Image classification data set "dataset" (Sanjay-Raam/IESA-Hackathon on GitHub). Class labels (7): center defect, cracks, edge defect, no defects, open defect, particles, scratches.

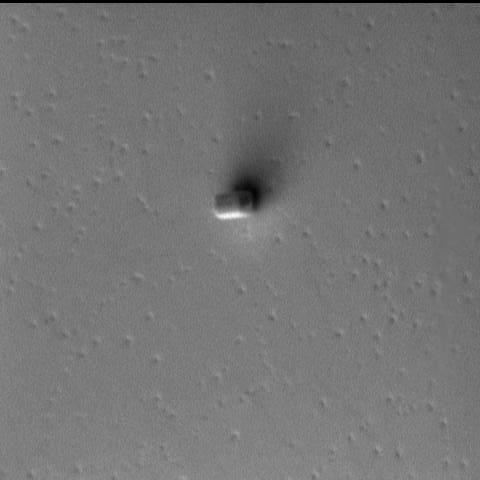
Label: particles

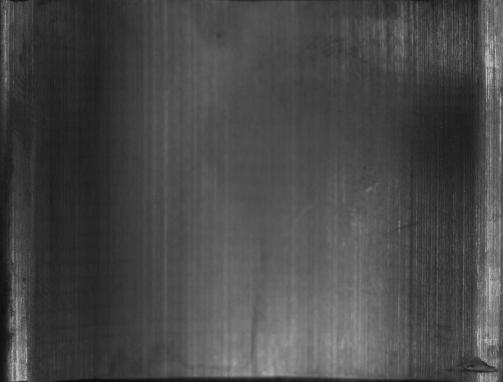
Label: edge defect

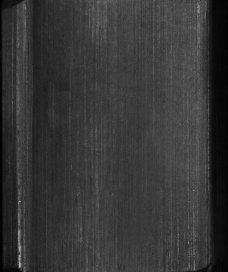
Label: no defects

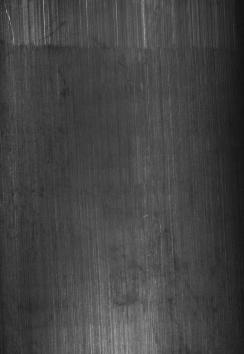
Label: scratches

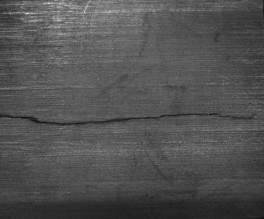
Label: cracks

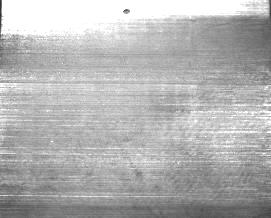
Label: open defect
